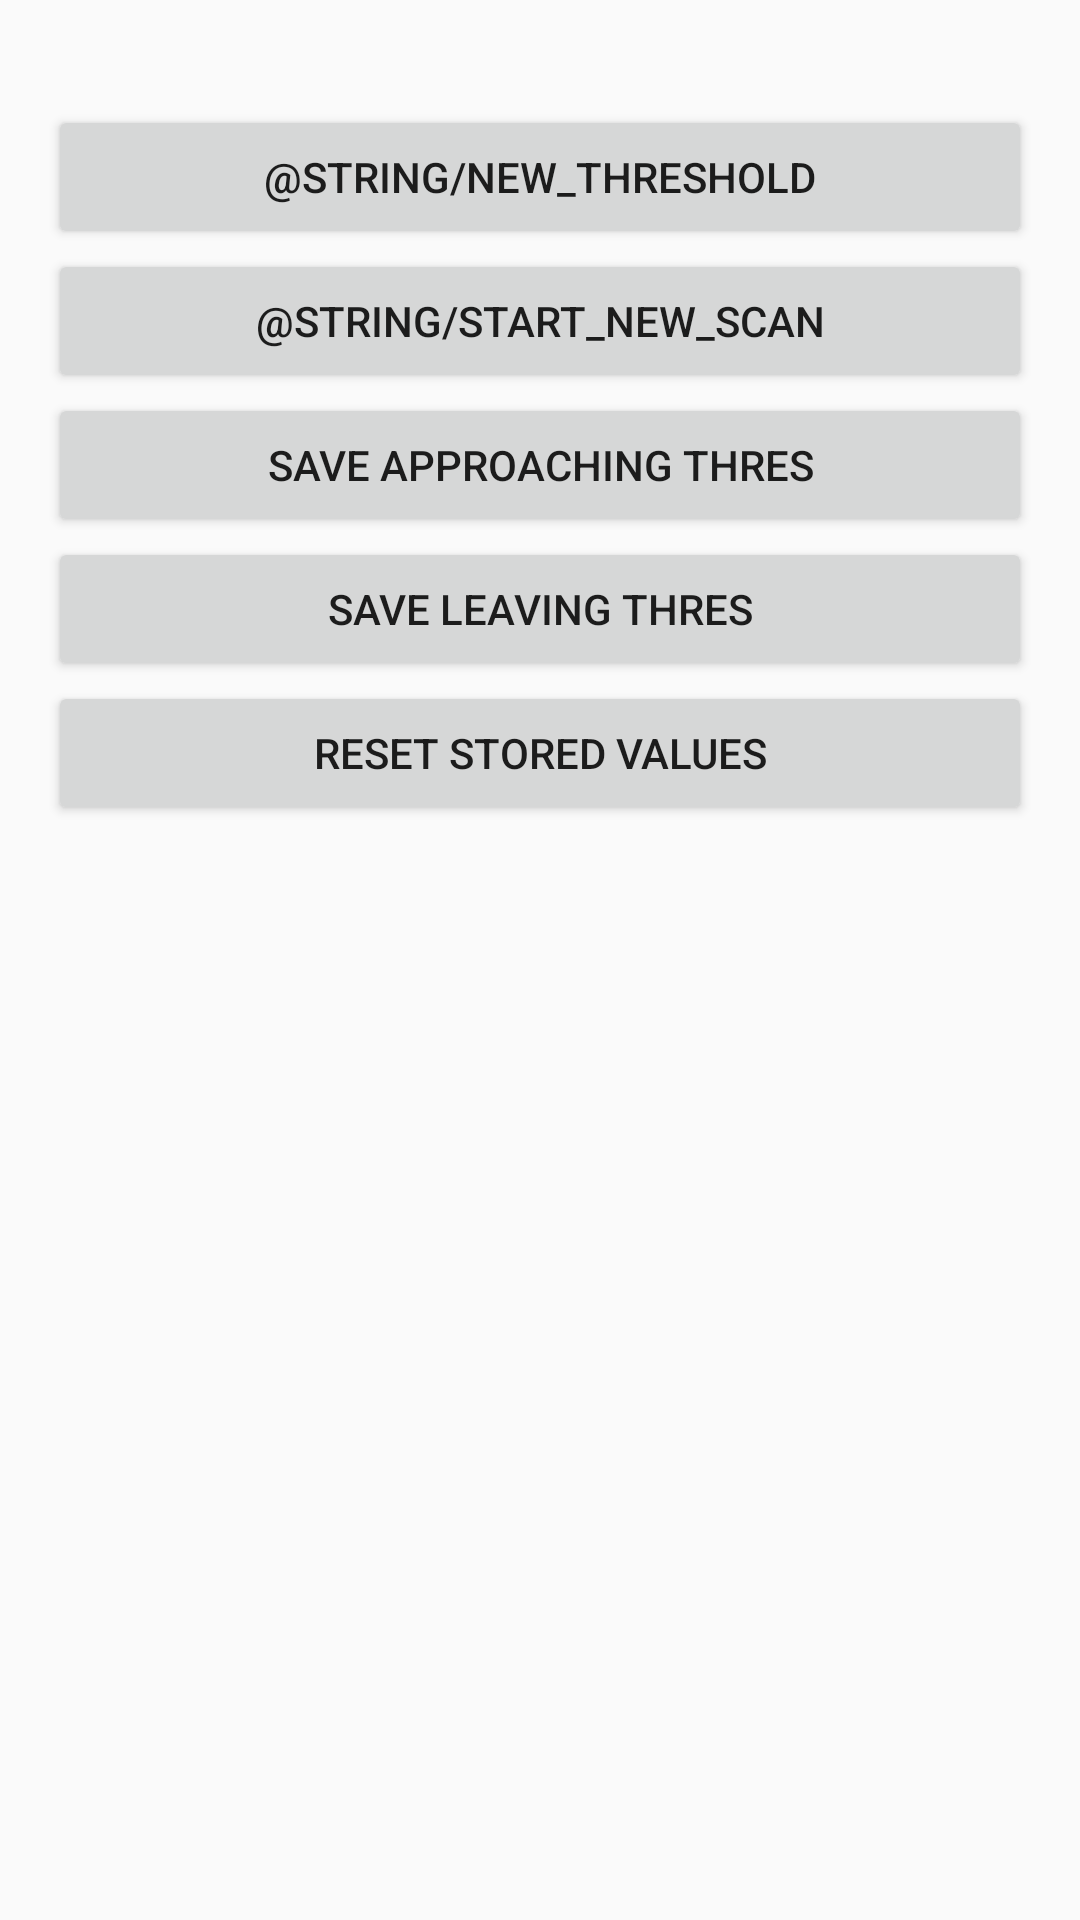

Layout XML and referenced resources for this Android screen:
<!-- AndroidManifest.xml: application theme AppTheme -->
<!-- res/layout/activity_rssicollector.xml -->
<?xml version="1.0" encoding="utf-8"?>
<RelativeLayout xmlns:android="http://schemas.android.com/apk/res/android"
    xmlns:tools="http://schemas.android.com/tools"
    android:layout_width="match_parent"
    android:layout_height="match_parent"
    android:paddingBottom="@dimen/activity_vertical_margin"
    android:paddingLeft="@dimen/activity_horizontal_margin"
    android:paddingRight="@dimen/activity_horizontal_margin"
    android:paddingTop="@dimen/activity_vertical_margin"
    tools:context="com.mindsapp.test.RSSICollectorActivity">

    <TextView
        android:layout_width="wrap_content"
        android:layout_height="wrap_content"
        android:id="@+id/NumberOfTestText"/>

    <Button
        android:layout_width="wrap_content"
        android:layout_height="wrap_content"
        android:id="@+id/calculateThresButton"
        android:text="@string/new_threshold"
        android:layout_below="@id/NumberOfTestText"
        android:onClick="calculateThres"
        android:layout_alignRight="@+id/scanButton"
        android:layout_alignEnd="@+id/scanButton"
        android:layout_alignParentLeft="true"
        android:layout_alignParentStart="true" />

    <Button
        android:layout_width="wrap_content"
        android:layout_height="wrap_content"
        android:text="@string/start_new_scan"
        android:id="@+id/scanButton"
        android:onClick="startNewScan"
        android:layout_below="@+id/calculateThresButton"
        android:layout_alignParentRight="true"
        android:layout_alignParentEnd="true"
        android:layout_alignParentLeft="true"
        android:layout_alignParentStart="true" />

    <Button
        android:layout_width="wrap_content"
        android:layout_height="wrap_content"
        android:text="Save Approaching Thres"
        android:id="@+id/approachingButton"
        android:onClick="saveApproachingThres"
        android:layout_below="@+id/scanButton"
        android:layout_alignParentRight="true"
        android:layout_alignParentEnd="true"
        android:layout_alignParentLeft="true"
        android:layout_alignParentStart="true" />

    <Button
        android:layout_width="wrap_content"
        android:layout_height="wrap_content"
        android:text="Save Leaving Thres"
        android:id="@+id/leavingButton"
        android:onClick="saveLeavingThres"
        android:layout_below="@+id/approachingButton"
        android:layout_alignParentRight="true"
        android:layout_alignParentEnd="true"
        android:layout_alignParentLeft="true"
        android:layout_alignParentStart="true" />

    <Button
        android:layout_width="wrap_content"
        android:layout_height="wrap_content"
        android:text="Reset Stored Values"
        android:id="@+id/resetValuesButton"
        android:onClick="resetStoredValues"
        android:layout_below="@+id/leavingButton"
        android:layout_alignParentRight="true"
        android:layout_alignParentEnd="true"
        android:layout_alignParentLeft="true"
        android:layout_alignParentStart="true" />

</RelativeLayout>
<!-- resources referenced by this layout -->
<resources>
  <dimen name="activity_horizontal_margin">16dp</dimen>
  <dimen name="activity_vertical_margin">16dp</dimen>
  <style name="AppTheme" parent="Theme.AppCompat.Light.DarkActionBar">
          
          <item name="colorPrimary">@color/colorPrimary</item>
          <item name="colorPrimaryDark">@color/colorPrimaryDark</item>
          <item name="colorAccent">@color/colorAccent</item>
      </style>
  <!-- not gathered from this repository: default colours our renderer supplied (Android Studio template values) -->
  <color name="colorPrimary">#FF6200EE</color>
  <color name="colorPrimaryDark">#FF3700B3</color>
  <color name="colorAccent">#FF03DAC5</color>
</resources>
